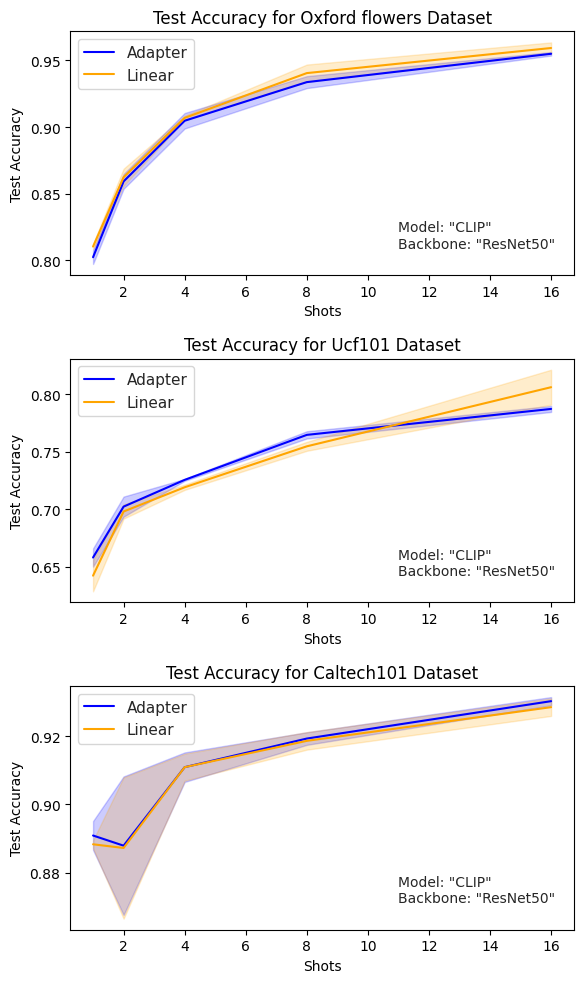

The matplotlib source for this figure: (Note: this script raises an exception after producing the figure.)
import matplotlib.pyplot as plt
import seaborn as sns
import numpy as np

# Define the data for caltech101
caltech101_data = {
    'shots': [1, 2, 4, 8, 16],
    'test_acc_mean_adapter': [0.890872211, 0.887897228, 0.910885734, 0.919269777, 0.930223124],
    'test_acc_std_adapter': [0.004228937, 0.020274057, 0.00432302, 0.001844244, 0.001194288],
    'test_acc_mean_linear': [0.888302907, 0.887221095, 0.910885734, 0.918593644, 0.928465179],
    'test_acc_std_linear': [0.001163262, 0.020696283, 0.003951762, 0.00257286, 0.00257286]
}

#
# # Plot with standard deviation as shaded area
# plt.figure(figsize=(10, 6))
# sns.set(style="whitegrid")
#
# # Adapter plot with shading for std deviation
# plt.plot(caltech101_data['shots'], caltech101_data['test_acc_mean_adapter'], label='Adapter', color='blue')
# plt.fill_between(caltech101_data['shots'],
#                  np.subtract(caltech101_data['test_acc_mean_adapter'], caltech101_data['test_acc_std_adapter']),
#                  np.add(caltech101_data['test_acc_mean_adapter'], caltech101_data['test_acc_std_adapter']),
#                  color='blue', alpha=0.2)
#
# # Linear plot with shading for std deviation
# plt.plot(caltech101_data['shots'], caltech101_data['test_acc_mean_linear'], label='Linear', color='orange')
# plt.fill_between(caltech101_data['shots'],
#                  np.subtract(caltech101_data['test_acc_mean_linear'], caltech101_data['test_acc_std_linear']),
#                  np.add(caltech101_data['test_acc_mean_linear'], caltech101_data['test_acc_std_linear']),
#                  color='orange', alpha=0.2)
#
# # Labels and Title
# plt.xlabel('Shots')
# plt.ylabel('Test Accuracy')
# plt.title('Test Accuracy for caltech101 Dataset')
# plt.legend()
#
# # Model and Backbone Text
# plt.text(0.8, 0.1, 'Model: "CLIP"\nBackbone: "ResNet50"', horizontalalignment='left', verticalalignment='bottom',
#          transform=plt.gca().transAxes, fontsize=10, bbox=dict(facecolor='white', alpha=0.5))
#
# # Display plot with a tight layout
# plt.tight_layout()
# plt.show()

oxford_flowers_data = {
    'shots': [1, 2, 4, 8, 16],
    'test_acc_mean_adapter': [0.802408986, 0.859250237, 0.904723237, 0.933685208, 0.954933009],
    'test_acc_std_adapter': [0.005074661, 0.00552066, 0.005802125, 0.004476339, 0.00132602],
    'test_acc_mean_linear': [0.810393829, 0.862362972, 0.906888618, 0.940452023, 0.95926377],
    'test_acc_std_linear': [0.002016466, 0.006393835, 0.001566631, 0.006413856, 0.004197608]
}

ucf101_data = {
    'shots': [1, 2, 4, 8, 16],
    'test_acc_mean_adapter': [0.658031545, 0.702264517, 0.725526478, 0.764648868, 0.787205921],
    'test_acc_std_adapter': [0.007901771, 0.00872546, 0.000817131, 0.003145047, 0.002616837],
    'test_acc_mean_linear': [0.64225923, 0.698035069, 0.719094193, 0.754692043, 0.806105611],
    'test_acc_std_linear': [0.013620305, 0.006204341, 0.002267104, 0.003890986, 0.015168957]
}


# Plotting function
def plot_with_shading(data, title, ax):
    sns.set(style="whitegrid")

    # Adapter plot with shading for std deviation
    ax.plot(data['shots'], data['test_acc_mean_adapter'], label='Adapter', color='blue')
    ax.fill_between(data['shots'],
                    np.subtract(data['test_acc_mean_adapter'], data['test_acc_std_adapter']),
                    np.add(data['test_acc_mean_adapter'], data['test_acc_std_adapter']),
                    color='blue', alpha=0.2)

    # Linear plot with shading for std deviation
    ax.plot(data['shots'], data['test_acc_mean_linear'], label='Linear', color='orange')
    ax.fill_between(data['shots'],
                    np.subtract(data['test_acc_mean_linear'], data['test_acc_std_linear']),
                    np.add(data['test_acc_mean_linear'], data['test_acc_std_linear']),
                    color='orange', alpha=0.2)

    # Labels and Title
    ax.set_xlabel('Shots')
    ax.set_ylabel('Test Accuracy')
    ax.set_title(title)
    ax.legend()


# Create subplots
fig, axes = plt.subplots(nrows=3, ncols=1, figsize=(6, 10))
plt.subplots_adjust(wspace=0.2)
# Plot for oxford_flowers
plot_with_shading(oxford_flowers_data, 'Test Accuracy for Oxford flowers Dataset', axes[0])

# Plot for ucf101
plot_with_shading(ucf101_data, 'Test Accuracy for Ucf101 Dataset', axes[1])

# Plot for Caltech101
plot_with_shading(caltech101_data, 'Test Accuracy for Caltech101 Dataset', axes[2])
# Model and Backbone Text for both subplots
for ax in axes:
    ax.text(0.65, 0.1, 'Model: "CLIP"\nBackbone: "ResNet50"', horizontalalignment='left', verticalalignment='bottom',
            transform=ax.transAxes, fontsize=10, bbox=dict(facecolor='white', alpha=0.5))

# Display plot with a tight layout
plt.tight_layout()
plt.savefig('/home/<user>/pythonProject/cross_modal_adaptation/generate_plots/CLIP_ResNet_linear_adapter.png')
plt.show()
